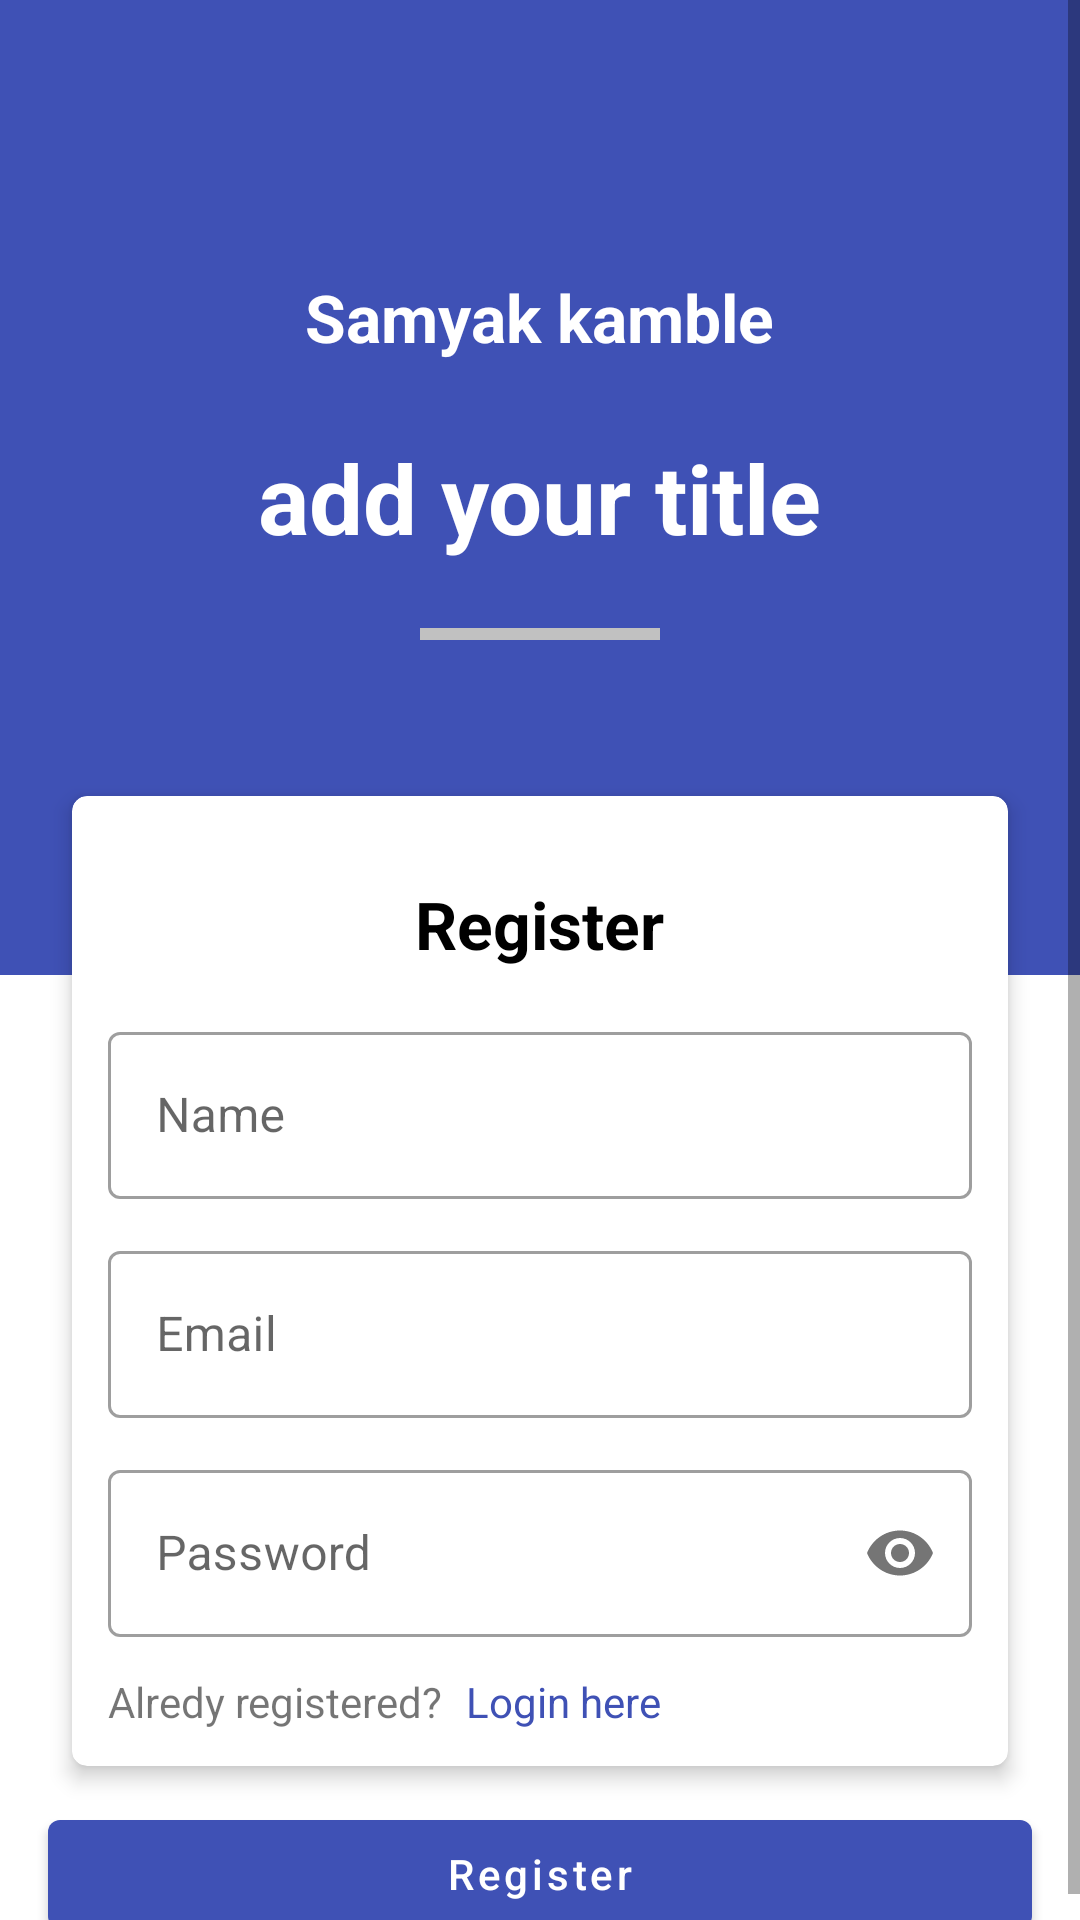

Layout XML and referenced resources for this Android screen:
<!-- AndroidManifest.xml: application theme Theme.TriratnaYouthKolhapur -->
<!-- res/layout/activity_register.xml -->
<?xml version="1.0" encoding="utf-8"?>
<androidx.coordinatorlayout.widget.CoordinatorLayout xmlns:android="http://schemas.android.com/apk/res/android"
    xmlns:app="http://schemas.android.com/apk/res-auto"
    xmlns:tools="http://schemas.android.com/tools"
    android:layout_width="match_parent"
    android:layout_height="match_parent"
    tools:context=".authentication.RegisterActivity">

    <RelativeLayout
        android:layout_width="match_parent"
        android:layout_height="match_parent"
        app:layout_behavior="com.google.android.material.appbar.AppBarLayout$ScrollingViewBehavior">


        <ScrollView
            android:layout_width="match_parent"
            android:layout_height="match_parent">

            <LinearLayout
                android:layout_width="match_parent"
                android:layout_height="match_parent"
                android:orientation="vertical">


                <LinearLayout
                    android:layout_width="match_parent"
                    android:layout_height="325dp"
                    android:background="@color/colorPrimary"
                    android:orientation="vertical"
                    android:paddingTop="75dp">

                    <TextView
                        android:layout_width="wrap_content"
                        android:layout_height="wrap_content"
                        android:layout_gravity="center_horizontal"
                        android:layout_marginTop="16dp"
                        android:text="Samyak kamble"
                        android:textColor="#ffff"
                        android:textSize="22sp"
                        android:textStyle="bold" />

                    <TextView
                        android:layout_width="wrap_content"
                        android:layout_height="wrap_content"
                        android:layout_gravity="center_horizontal"
                        android:layout_marginTop="24dp"
                        android:text="add your title"
                        android:textColor="#ffff"
                        android:textSize="32sp"
                        android:textStyle="bold" />

                    <View
                        android:layout_width="80dp"
                        android:layout_height="4dp"
                        android:layout_gravity="center_horizontal"
                        android:layout_marginTop="22dp"
                        android:background="#c1c1c1" />


                </LinearLayout>


                <com.google.android.material.card.MaterialCardView
                    android:layout_width="match_parent"
                    android:layout_height="wrap_content"
                    android:layout_marginHorizontal="24dp"
                    android:layout_marginTop="-60dp"
                    android:layout_marginBottom="12dp"
                    app:cardCornerRadius="5dp"
                    app:cardElevation="4dp">

                    <LinearLayout
                        android:layout_width="match_parent"
                        android:layout_height="match_parent"
                        android:layout_margin="12dp"
                        android:orientation="vertical">

                        <TextView
                            android:layout_width="wrap_content"
                            android:layout_height="wrap_content"
                            android:layout_gravity="center_horizontal"
                            android:layout_margin="16dp"
                            android:text="Register"
                            android:textColor="@android:color/black"
                            android:textSize="22sp"
                            android:textStyle="bold" />

                        <com.google.android.material.textfield.TextInputLayout
                            style="@style/Widget.MaterialComponents.TextInputLayout.OutlinedBox"
                            android:layout_width="match_parent"
                            android:layout_height="match_parent">

                            <com.google.android.material.textfield.TextInputEditText

                                android:id="@+id/regName"
                                android:layout_width="match_parent"
                                android:layout_height="wrap_content"
                                android:hint="@string/user_name"
                                android:inputType="text" />
                        </com.google.android.material.textfield.TextInputLayout>


                        <com.google.android.material.textfield.TextInputLayout
                            style="@style/Widget.MaterialComponents.TextInputLayout.OutlinedBox"
                            android:layout_width="match_parent"
                            android:layout_height="match_parent"
                            android:layout_marginTop="12dp">

                            <com.google.android.material.textfield.TextInputEditText

                                android:id="@+id/regEmail"
                                android:layout_width="match_parent"
                                android:layout_height="wrap_content"
                                android:hint="@string/email"
                                android:inputType="textEmailAddress" />
                        </com.google.android.material.textfield.TextInputLayout>


                        <com.google.android.material.textfield.TextInputLayout
                            style="@style/Widget.MaterialComponents.TextInputLayout.OutlinedBox"
                            android:layout_width="match_parent"
                            android:layout_height="match_parent"
                            android:layout_marginTop="12dp"
                            app:passwordToggleEnabled="true">

                            <com.google.android.material.textfield.TextInputEditText
                                android:id="@+id/regPass"
                                android:layout_width="match_parent"
                                android:layout_height="wrap_content"
                                android:hint="@string/password"

                                android:inputType="textPassword" />
                        </com.google.android.material.textfield.TextInputLayout>

                        <LinearLayout
                            android:layout_width="match_parent"
                            android:layout_marginTop="12dp"
                            android:layout_height="wrap_content">
                            <TextView
                                android:layout_width="wrap_content"
                                android:layout_height="wrap_content"
                                android:text="@string/alredy_registered"/>

                            <TextView
                                android:layout_width="wrap_content"
                                android:layout_height="wrap_content"
                                android:text="@string/login_here"
                                android:layout_marginLeft="8dp"
                                android:id="@+id/openLog"
                                android:textColor="@color/colorPrimary"/>
                        </LinearLayout>

                    </LinearLayout>


                </com.google.android.material.card.MaterialCardView>


                <com.google.android.material.button.MaterialButton
                    android:id="@+id/register"
                    android:layout_width="match_parent"
                    android:layout_height="wrap_content"
                    android:layout_marginHorizontal="16dp"
                    android:text="Register"
                    android:textAllCaps="false"
                    android:textColor="@android:color/white" />


            </LinearLayout>

        </ScrollView>

    </RelativeLayout>


</androidx.coordinatorlayout.widget.CoordinatorLayout>
<!-- resources referenced by this layout -->
<resources>
  <color name="colorPrimary">#3f51b5</color>
  <string name="alredy_registered">Alredy registered?</string>
  <string name="email">Email</string>
  <string name="login_here">Login here</string>
  <string name="password">Password</string>
  <string name="user_name">Name</string>
  <style name="Theme.TriratnaYouthKolhapur" parent="Theme.MaterialComponents.DayNight.DarkActionBar">
          
          <item name="colorPrimary">@color/colorPrimary</item>
          <item name="colorPrimaryVariant">@color/colorAccont</item>
          <item name="colorOnPrimary">@color/colorPrimary</item>
          
          <item name="colorSecondary">@color/colorPrimaryDark</item>
          <item name="colorSecondaryVariant">@color/colorPrimary</item>
          <item name="colorOnSecondary">@color/colorPrimary</item>
          
          <item name="android:statusBarColor">?attr/colorPrimaryVariant</item>
          
      </style>
  <color name="colorAccont">#757deB</color>
  <color name="colorPrimaryDark">#002984</color>
</resources>
